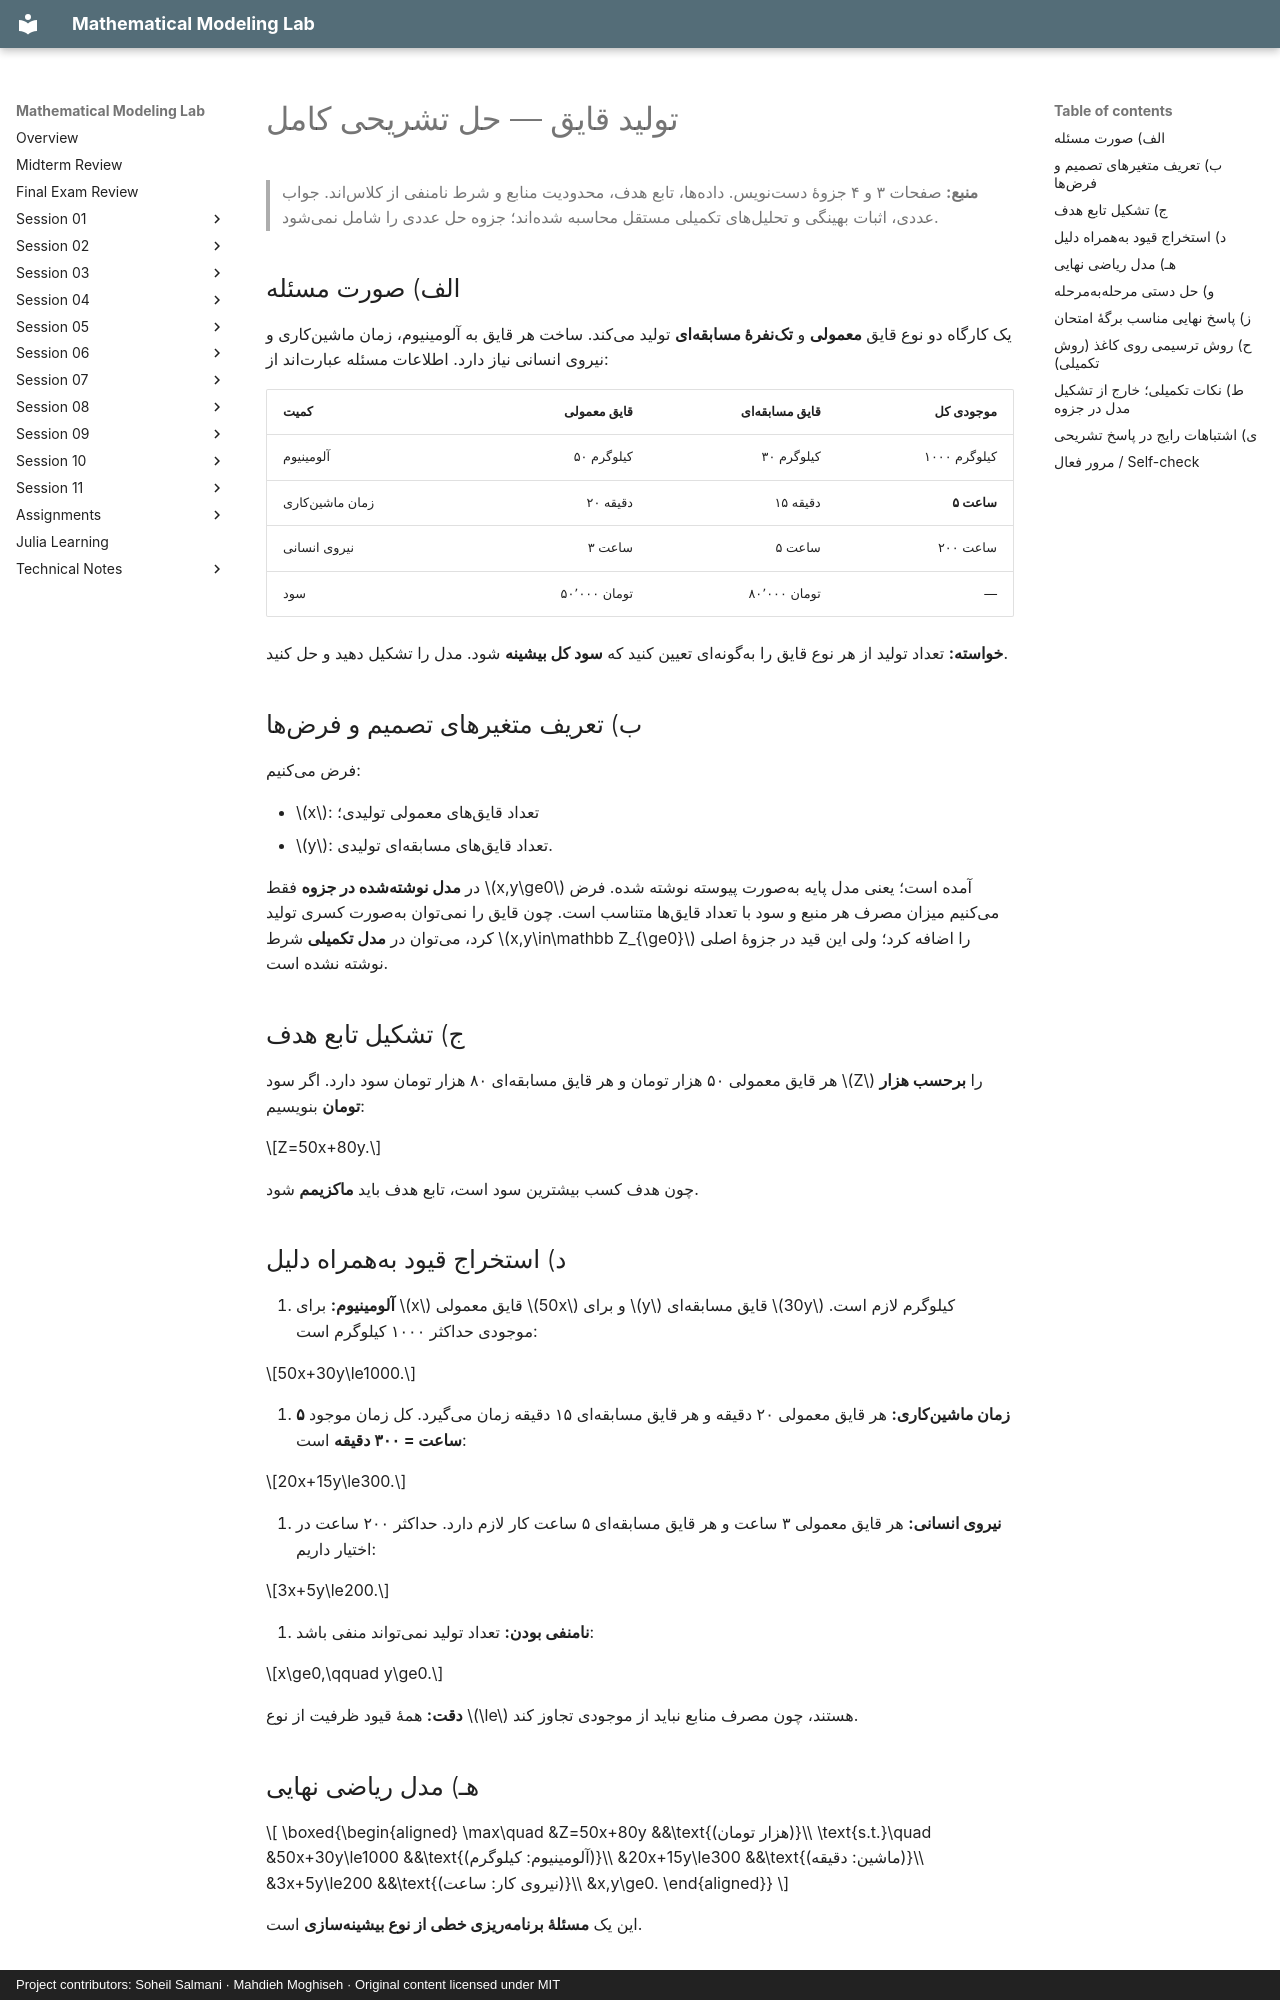

repository: SoheilGtex/mathematical-modeling-lab · page: session-01/boats.fa/index.html · generator: mkdocs · copyright: Project contributors: Soheil Salmani · Mahdieh Moghiseh · Original content licensed under MIT

# تولید قایق — حل تشریحی کامل

> **منبع:** صفحات ۳ و ۴ جزوهٔ دستنویس. دادهها، تابع هدف، محدودیت منابع و شرط نامنفی از کلاساند. جواب عددی، اثبات بهینگی و تحلیلهای تکمیلی مستقل محاسبه شدهاند؛ جزوه حل عددی را شامل نمیشود.

## الف) صورت مسئله

یک کارگاه دو نوع قایق **معمولی** و **تکنفرهٔ مسابقهای** تولید میکند. ساخت هر قایق به آلومینیوم، زمان ماشینکاری و نیروی انسانی نیاز دارد. اطلاعات مسئله عبارتاند از:

| کمیت | قایق معمولی | قایق مسابقهای | موجودی کل |
| --- | ---: | ---: | ---: |
| آلومینیوم | ۵۰ کیلوگرم | ۳۰ کیلوگرم | ۱۰۰۰ کیلوگرم |
| زمان ماشینکاری | ۲۰ دقیقه | ۱۵ دقیقه | **۵ ساعت** |
| نیروی انسانی | ۳ ساعت | ۵ ساعت | ۲۰۰ ساعت |
| سود | ۵۰٬۰۰۰ تومان | ۸۰٬۰۰۰ تومان | — |

**خواسته:** تعداد تولید از هر نوع قایق را بهگونهای تعیین کنید که **سود کل بیشینه** شود. مدل را تشکیل دهید و حل کنید.

## ب) تعریف متغیرهای تصمیم و فرضها

فرض میکنیم:

- $x$: تعداد قایقهای معمولی تولیدی؛
- $y$: تعداد قایقهای مسابقهای تولیدی.

در **مدل نوشتهشده در جزوه** فقط $x,y\ge0$ آمده است؛ یعنی مدل پایه بهصورت پیوسته نوشته شده. فرض میکنیم میزان مصرف هر منبع و سود با تعداد قایقها متناسب است. چون قایق را نمیتوان بهصورت کسری تولید کرد، میتوان در **مدل تکمیلی** شرط $x,y\in\mathbb Z_{\ge0}$ را اضافه کرد؛ ولی این قید در جزوهٔ اصلی نوشته نشده است.

## ج) تشکیل تابع هدف

هر قایق معمولی ۵۰ هزار تومان و هر قایق مسابقهای ۸۰ هزار تومان سود دارد. اگر سود $Z$ را **برحسب هزار تومان** بنویسیم:

$$Z=50x+80y.$$

چون هدف کسب بیشترین سود است، تابع هدف باید **ماکزیمم** شود.

## د) استخراج قیود بههمراه دلیل

۱. **آلومینیوم:** برای $x$ قایق معمولی $50x$ و برای $y$ قایق مسابقهای $30y$ کیلوگرم لازم است. موجودی حداکثر ۱۰۰۰ کیلوگرم است:

$$50x+30y\le1000.$$

۲. **زمان ماشینکاری:** هر قایق معمولی ۲۰ دقیقه و هر قایق مسابقهای ۱۵ دقیقه زمان میگیرد. کل زمان موجود **۵ ساعت = ۳۰۰ دقیقه** است:

$$20x+15y\le300.$$

۳. **نیروی انسانی:** هر قایق معمولی ۳ ساعت و هر قایق مسابقهای ۵ ساعت کار لازم دارد. حداکثر ۲۰۰ ساعت در اختیار داریم:

$$3x+5y\le200.$$

۴. **نامنفی بودن:** تعداد تولید نمیتواند منفی باشد:

$$x\ge0,\qquad y\ge0.$$

**دقت:** همهٔ قیود ظرفیت از نوع $\le$ هستند، چون مصرف منابع نباید از موجودی تجاوز کند.

## هـ) مدل ریاضی نهایی

$$
\boxed{\begin{aligned}
\max\quad &Z=50x+80y &&\text{(هزار تومان)}\\
\text{s.t.}\quad &50x+30y\le1000 &&\text{(آلومینیوم: کیلوگرم)}\\
&20x+15y\le300 &&\text{(ماشین: دقیقه)}\\
&3x+5y\le200 &&\text{(نیروی کار: ساعت)}\\
&x,y\ge0.
\end{aligned}}
$$

این یک **مسئلهٔ برنامهریزی خطی از نوع بیشینهسازی** است.
